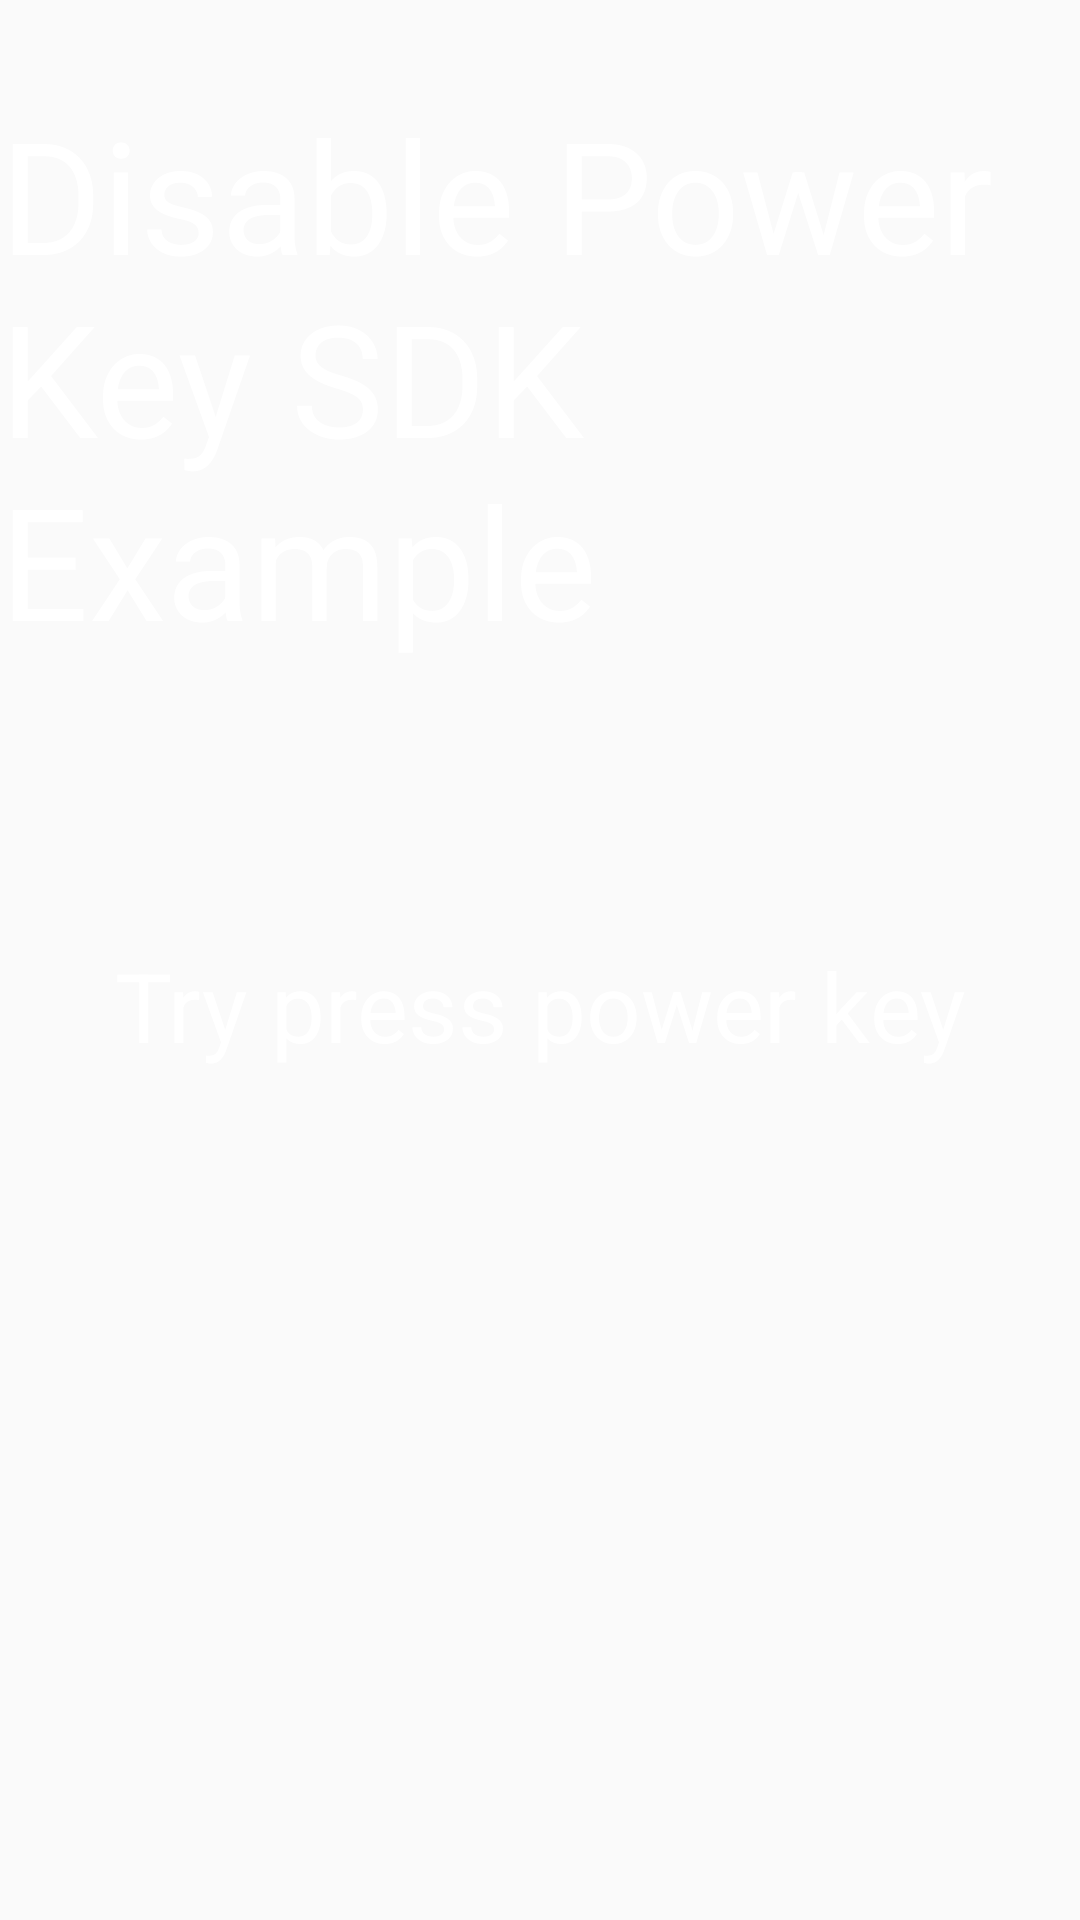

Reconstruct the res/layout file that produces this screen, plus the resources it refers to.
<!-- AndroidManifest.xml: application theme AppTheme -->
<!-- res/layout/activity_disablepowerkey.xml -->
<?xml version="1.0" encoding="utf-8"?>
<androidx.constraintlayout.widget.ConstraintLayout xmlns:android="http://schemas.android.com/apk/res/android"
    xmlns:app="http://schemas.android.com/apk/res-auto"
    xmlns:tools="http://schemas.android.com/tools"
    android:layout_width="match_parent"
    android:layout_height="match_parent"
    android:background="@color/color_bg_gray"
    android:id="@+id/bg"
    android:focusable="true"
    >


    <TextView
        android:id="@+id/title"
        android:layout_width="wrap_content"
        android:layout_height="wrap_content"
        android:textSize="52sp"
        android:textColor="@android:color/white"
        android:text="@string/disablepowerkey_sdk_example_title"
        android:layout_marginTop="30dp"
        app:layout_constraintStart_toStartOf="parent"
        app:layout_constraintEnd_toEndOf="parent"
        app:layout_constraintTop_toTopOf="parent"/>

    <TextView
        android:id="@+id/content"
        android:layout_width="wrap_content"
        android:layout_height="wrap_content"
        android:textSize="32sp"
        android:textColor="@android:color/white"
        android:text="@string/disablepowerkey_sdk_example_content"
        android:layout_marginTop="30dp"
        app:layout_constraintBottom_toBottomOf="parent"
        app:layout_constraintStart_toStartOf="parent"
        app:layout_constraintEnd_toEndOf="parent"
        app:layout_constraintTop_toTopOf="parent"/>

    <ImageButton
        android:id="@+id/imgbtn_quit"
        android:layout_width="wrap_content"
        android:layout_height="wrap_content"
        android:background="@android:color/transparent"
        android:paddingLeft="40dp"
        android:paddingTop="35dp"
        android:src="@drawable/btn_close" />

</androidx.constraintlayout.widget.ConstraintLayout>
<!-- resources referenced by this layout -->
<resources>
  <string name="disablepowerkey_sdk_example_content">Try press power key</string>
  <string name="disablepowerkey_sdk_example_title">Disable Power Key SDK Example</string>
  <style name="AppTheme" parent="Theme.AppCompat.Light.DarkActionBar">
          
          <item name="colorPrimary">@color/colorPrimary</item>
          <item name="colorPrimaryDark">@color/colorPrimaryDark</item>
          <item name="colorAccent">@color/colorAccent</item>
      </style>
  <!-- not gathered from this repository: default colours our renderer supplied (Android Studio template values) -->
  <color name="colorPrimary">#FF6200EE</color>
  <color name="colorPrimaryDark">#FF3700B3</color>
  <color name="colorAccent">#FF03DAC5</color>
</resources>
